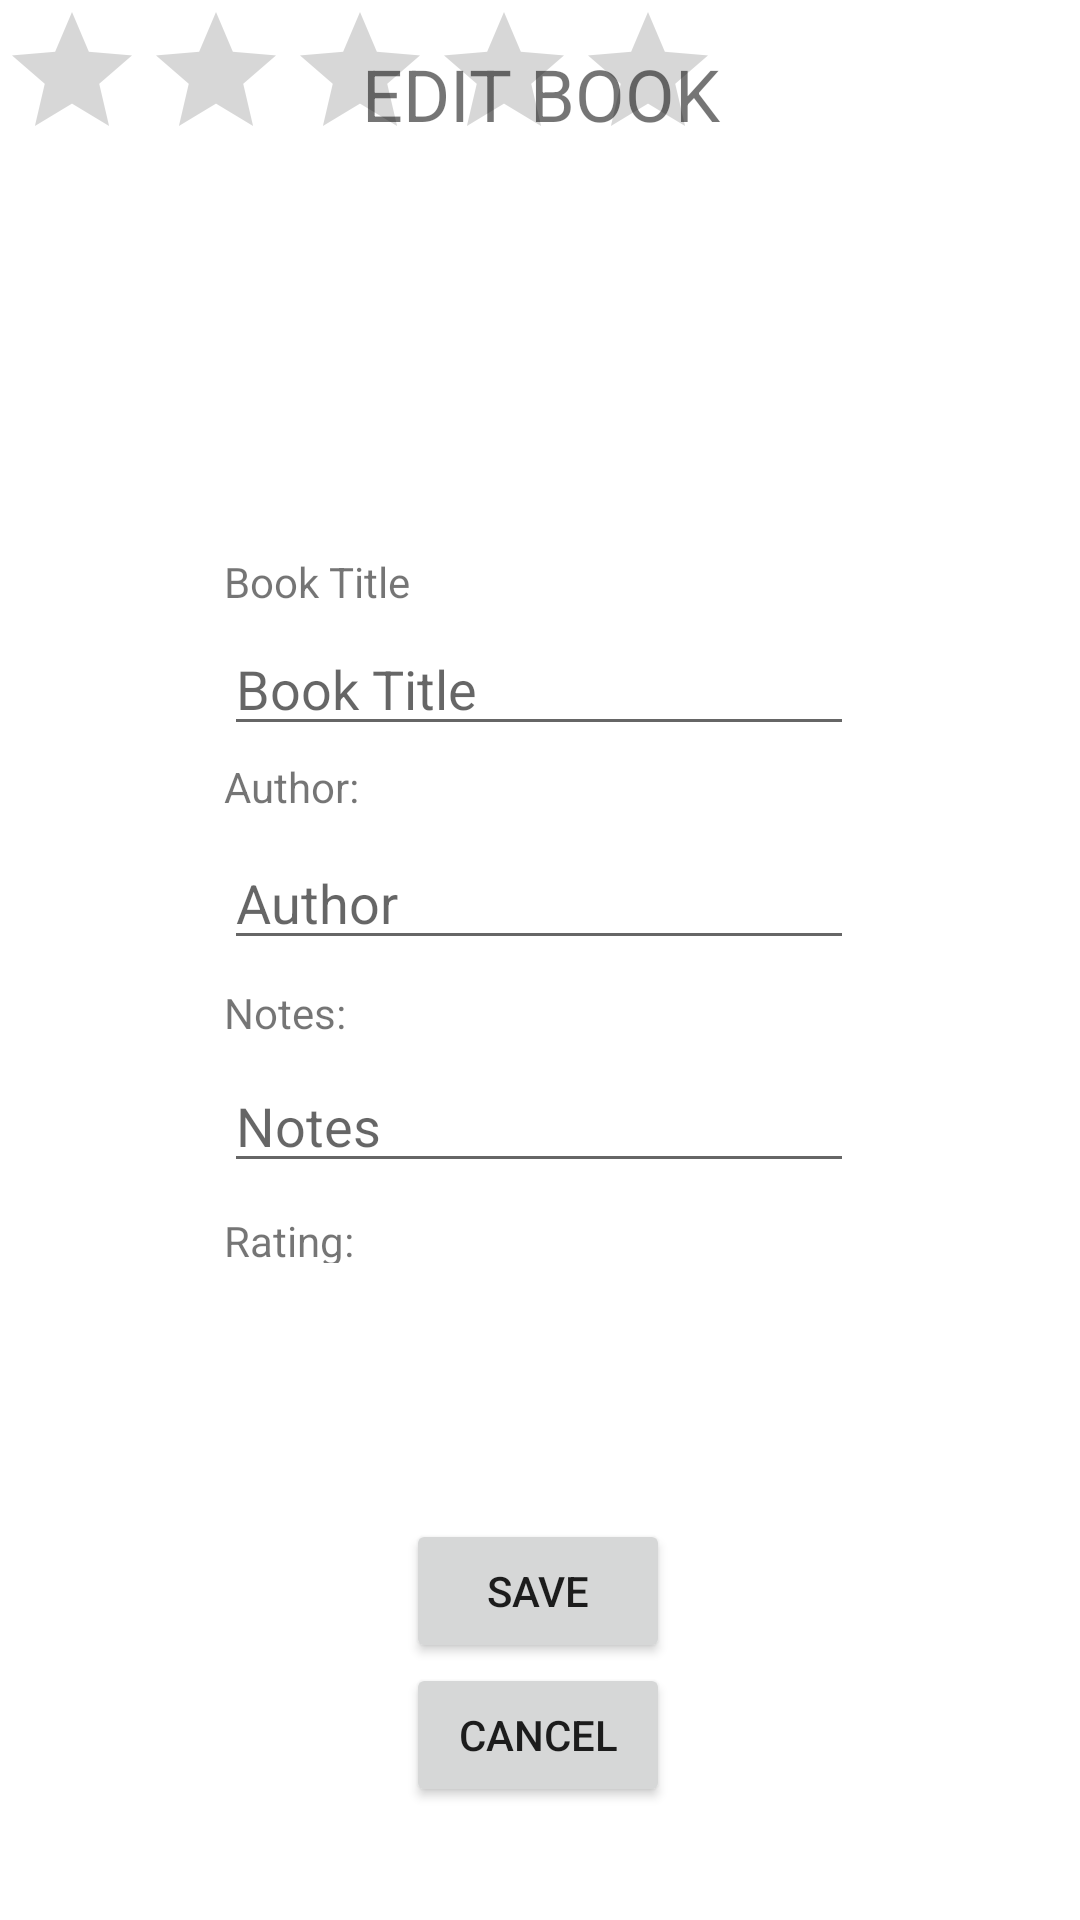

This screen was rendered from an Android layout file. Write that file and the resources it references.
<!-- AndroidManifest.xml: application theme Theme.FinalProject_Devin -->
<!-- res/layout/activity_edit_book_screen.xml -->
<?xml version="1.0" encoding="utf-8"?>
<androidx.constraintlayout.widget.ConstraintLayout xmlns:android="http://schemas.android.com/apk/res/android"
    xmlns:app="http://schemas.android.com/apk/res-auto"
    xmlns:tools="http://schemas.android.com/tools"
    android:layout_width="match_parent"
    android:layout_height="match_parent"
    tools:context=".RegisterScreen">

    <TextView
        android:id="@+id/confirmPasswordRegisterTextView2"
        android:layout_width="147dp"
        android:layout_height="17dp"
        android:layout_marginTop="84dp"
        android:hint="Password"
        android:text="Rating:"
        app:layout_constraintStart_toStartOf="@+id/bookAuthorAddField"
        app:layout_constraintTop_toBottomOf="@+id/bookAuthorAddField" />

    <TextView
        android:id="@+id/bookNotesAddField"
        android:layout_width="147dp"
        android:layout_height="17dp"
        android:layout_marginTop="8dp"
        android:hint="Password"
        android:text="Notes:"
        app:layout_constraintStart_toStartOf="@+id/bookAuthorAddField"
        app:layout_constraintTop_toBottomOf="@+id/bookAuthorAddField" />

    <EditText
        android:id="@+id/confirmPasswordRegisterField"
        android:layout_width="wrap_content"
        android:layout_height="wrap_content"
        android:layout_marginTop="8dp"
        android:ems="10"
        android:hint="Notes"
        android:inputType="textPassword"
        app:layout_constraintStart_toStartOf="@+id/bookNotesAddField"
        app:layout_constraintTop_toBottomOf="@+id/bookNotesAddField" />

    <TextView
        android:id="@+id/passwordRegisterTextView"
        android:layout_width="75dp"
        android:layout_height="18dp"
        android:layout_marginTop="4dp"
        android:hint="Password"
        android:text="Author:"
        app:layout_constraintStart_toStartOf="@+id/bookTitleAddField"
        app:layout_constraintTop_toBottomOf="@+id/bookTitleAddField" />

    <EditText
        android:id="@+id/bookAuthorAddField"
        android:layout_width="wrap_content"
        android:layout_height="wrap_content"
        android:layout_marginTop="8dp"
        android:ems="10"
        android:hint="Author"
        android:inputType="textPassword"
        app:layout_constraintStart_toStartOf="@+id/passwordRegisterTextView"
        app:layout_constraintTop_toBottomOf="@+id/passwordRegisterTextView" />

    <EditText
        android:id="@+id/bookTitleAddField"
        android:layout_width="wrap_content"
        android:layout_height="wrap_content"
        android:layout_marginTop="4dp"
        android:ems="10"
        android:hint="Book Title"
        android:inputType="textPersonName"
        app:layout_constraintEnd_toEndOf="parent"
        app:layout_constraintHorizontal_bias="0.497"
        app:layout_constraintStart_toStartOf="parent"
        app:layout_constraintTop_toBottomOf="@+id/usernameRegisterTextView" />

    <TextView
        android:id="@+id/usernameRegisterTextView"
        android:layout_width="wrap_content"
        android:layout_height="wrap_content"
        android:layout_marginTop="124dp"
        android:text="Book Title"
        app:layout_constraintEnd_toEndOf="parent"
        app:layout_constraintHorizontal_bias="0.0"
        app:layout_constraintStart_toStartOf="@+id/bookTitleAddField"
        app:layout_constraintTop_toBottomOf="@+id/registerTextView" />

    <TextView
        android:id="@+id/registerTextView"
        android:layout_width="269dp"
        android:layout_height="58dp"
        android:gravity="center"
        android:text="EDIT BOOK"
        android:textSize="24sp"
        app:layout_constraintBottom_toBottomOf="parent"
        app:layout_constraintEnd_toEndOf="parent"
        app:layout_constraintStart_toStartOf="parent"
        app:layout_constraintTop_toTopOf="parent"
        app:layout_constraintVertical_bias="0.004" />

    <Button
        android:id="@+id/saveRegisterButton"
        android:layout_width="wrap_content"
        android:layout_height="wrap_content"
        android:layout_marginTop="112dp"
        android:text="Save"
        app:layout_constraintEnd_toEndOf="parent"
        app:layout_constraintHorizontal_bias="0.498"
        app:layout_constraintStart_toStartOf="parent"
        app:layout_constraintTop_toBottomOf="@+id/confirmPasswordRegisterField" />

    <Button
        android:id="@+id/cancelRegisterButton"
        android:layout_width="wrap_content"
        android:layout_height="wrap_content"
        android:text="Cancel"
        app:layout_constraintEnd_toEndOf="@+id/saveRegisterButton"
        app:layout_constraintHorizontal_bias="0.6"
        app:layout_constraintStart_toStartOf="@+id/saveRegisterButton"
        app:layout_constraintTop_toBottomOf="@+id/saveRegisterButton" />

    <ImageView
        android:id="@+id/imageViewAddBook"
        android:layout_width="wrap_content"
        android:layout_height="wrap_content"
        android:layout_marginBottom="16dp"
        app:layout_constraintBottom_toTopOf="@+id/usernameRegisterTextView"
        app:layout_constraintEnd_toEndOf="parent"
        app:layout_constraintStart_toStartOf="parent"
        app:srcCompat="@drawable/ic_launcher_background" />

    <RatingBar
        android:id="@+id/addBookRating"
        android:layout_width="240dp"
        android:layout_height="55dp"
        tools:layout_editor_absoluteX="100dp"
        tools:layout_editor_absoluteY="438dp" />
</androidx.constraintlayout.widget.ConstraintLayout>
<!-- resources referenced by this layout -->
<resources>
  <style name="Theme.FinalProject_Devin" parent="Theme.MaterialComponents.DayNight.DarkActionBar">
          
          <item name="colorPrimary">@color/purple_500</item>
          <item name="colorPrimaryVariant">@color/purple_700</item>
          <item name="colorOnPrimary">@color/white</item>
          
          <item name="colorSecondary">@color/teal_200</item>
          <item name="colorSecondaryVariant">@color/teal_700</item>
          <item name="colorOnSecondary">@color/black</item>
          
          <item name="android:statusBarColor" tools:targetApi="l">?attr/colorPrimaryVariant</item>
          
      </style>
  <!-- not gathered from this repository: default colours our renderer supplied (Android Studio template values) -->
  <color name="purple_500">#FF6200EE</color>
  <color name="purple_700">#FF3700B3</color>
  <color name="teal_200">#FF03DAC5</color>
  <color name="teal_700">#FF018786</color>
  <color name="black">#FF000000</color>
  <color name="white">#FFFFFFFF</color>
</resources>
